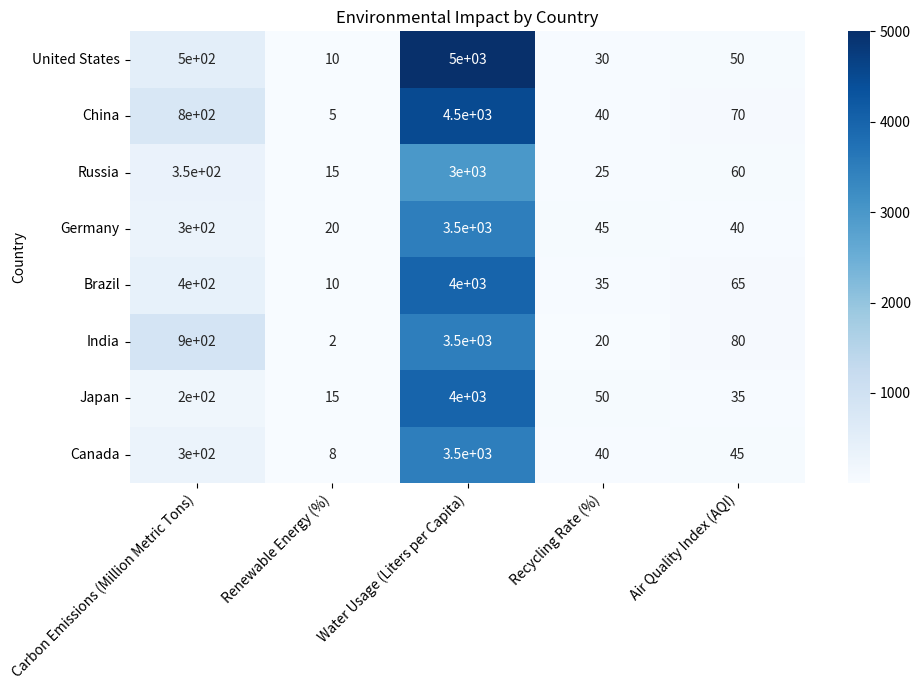

This figure's Python source: (Note: this script raises an exception after producing the figure.)



#Import modules
import matplotlib.pyplot as plt
import seaborn as sns
import pandas as pd
import numpy as np

#Create dictionary with data
data = {'Country':['United States', 'China', 'Russia', 'Germany', 'Brazil', 'India', 'Japan', 'Canada'],
        'Carbon Emissions (Million Metric Tons)':[500, 800, 350, 300, 400, 900, 200, 300],
        'Renewable Energy (%)':[10, 5, 15, 20, 10, 2, 15, 8],
        'Water Usage (Liters per Capita)':[5000, 4500, 3000, 3500, 4000, 3500, 4000, 3500],
        'Recycling Rate (%)':[30, 40, 25, 45, 35, 20, 50, 40],
        'Air Quality Index (AQI)':[50, 70, 60, 40, 65, 80, 35, 45]}

#Convert dictionary to dataframe
df = pd.DataFrame(data)

#Set figure size
plt.figure(figsize=(10,7))

#Plot heatmap using seaborn
sns.heatmap(df.set_index('Country'), annot=True, cmap='Blues', cbar=True)

#Set tick labels and format
plt.yticks(np.arange(0.5, len(df.index), 1), df['Country'], rotation=0, ha='right')
plt.xticks(np.arange(0.5, len(df.columns[1:]), 1), df.columns[1:], rotation=45, ha='right')

#Set title
plt.title('Environmental Impact by Country')

#Resize image and save
plt.tight_layout()
plt.savefig('output/final/heatmap/png/20231228-155147_41.png', bbox_inches='tight')

#Clear current image state
plt.clf()
